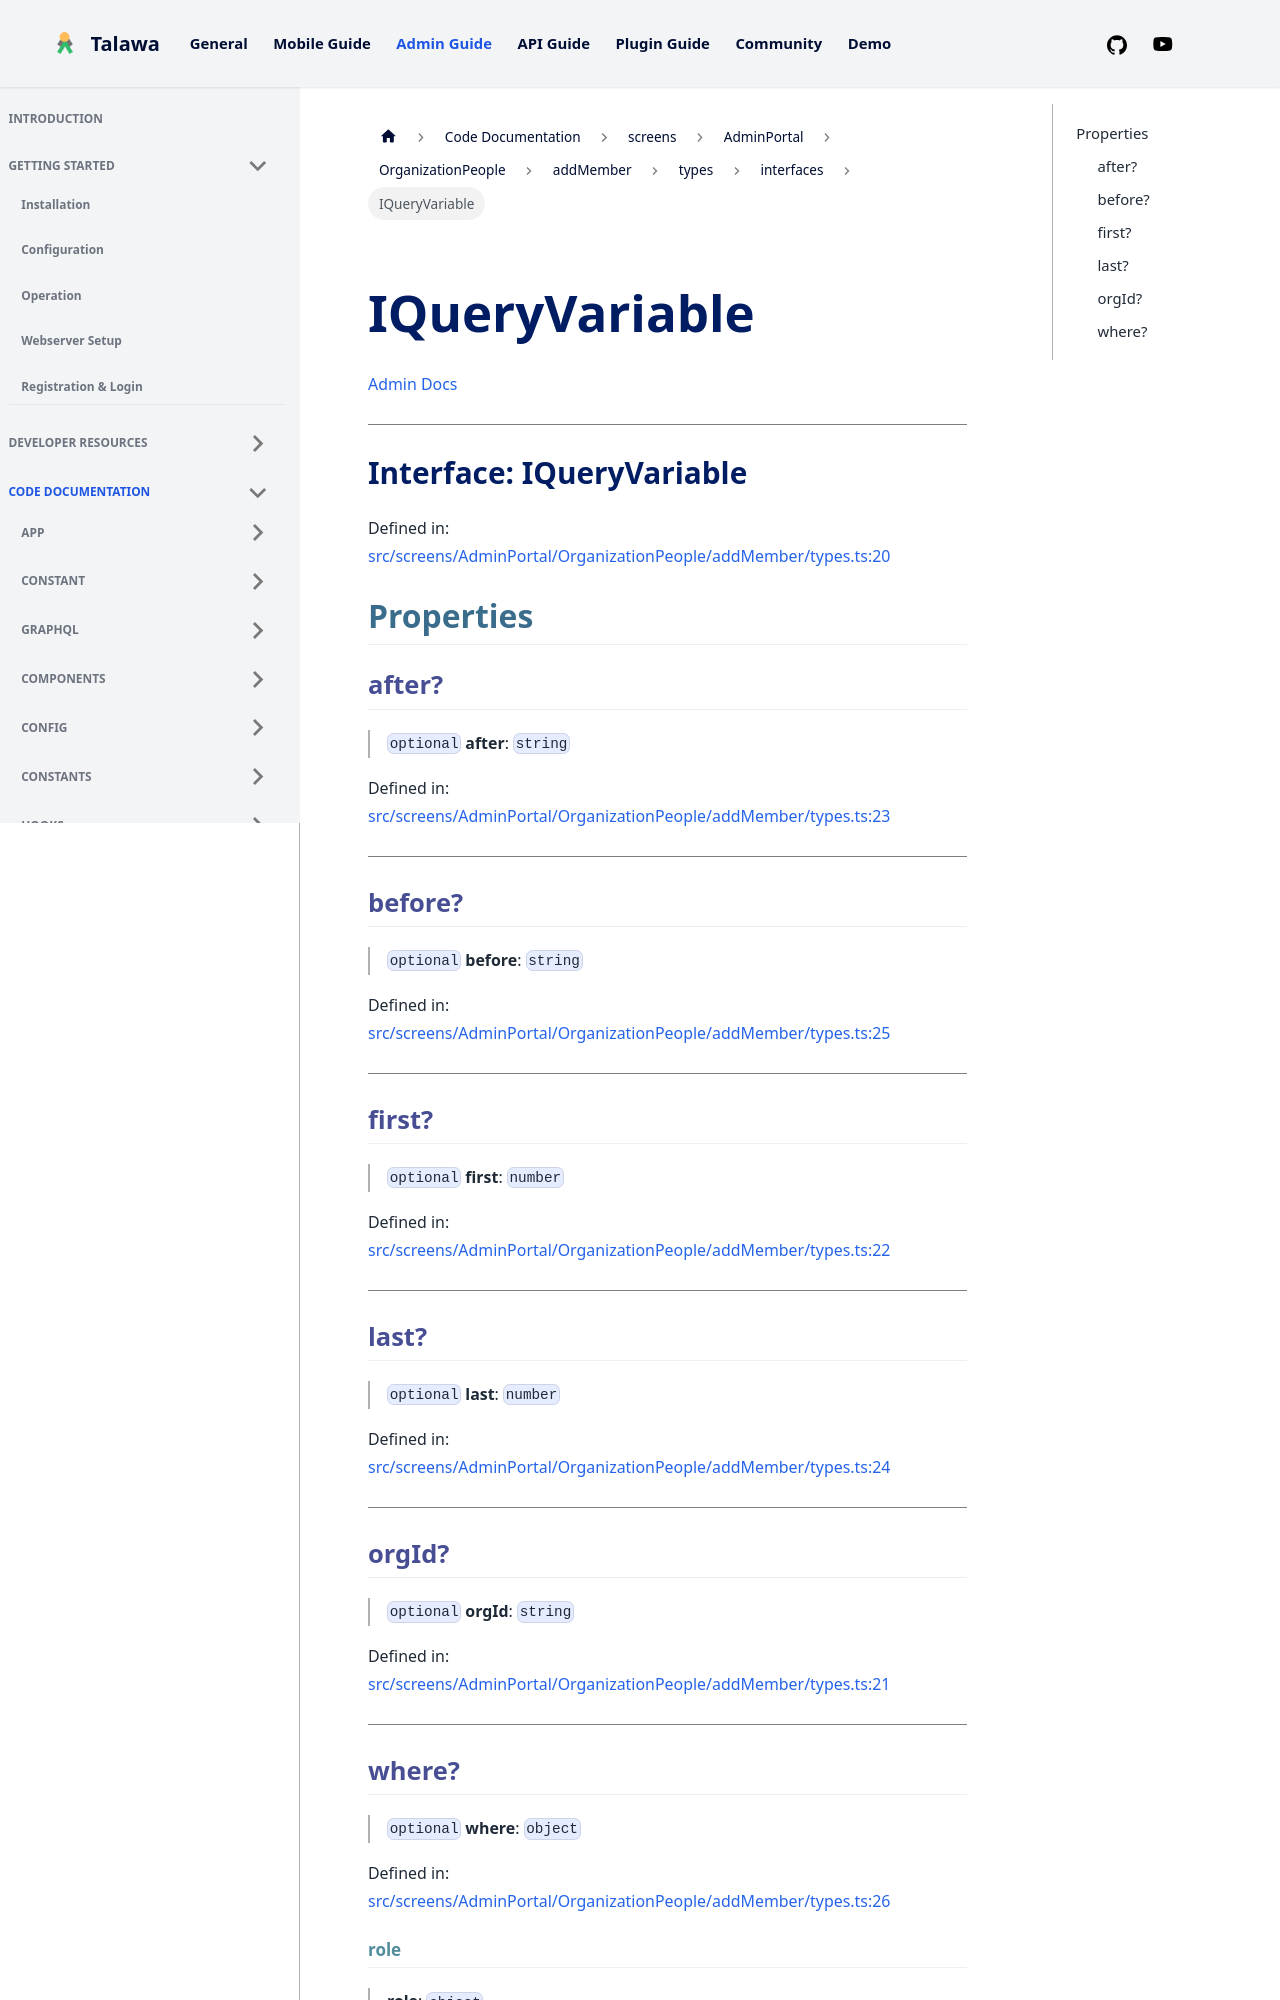

repository: PalisadoesFoundation/talawa-admin · page: docs/auto-docs/screens/AdminPortal/OrganizationPeople/addMember/types/interfaces/IQueryVariable/index.html · generator: docusaurus

[Admin Docs](/)

***

# Interface: IQueryVariable

Defined in: [src/screens/AdminPortal/OrganizationPeople/addMember/types.ts:20](https://github.com/PalisadoesFoundation/talawa-admin/blob/main/src/screens/AdminPortal/OrganizationPeople/addMember/types.ts#L20)

## Properties

### after?

> `optional` **after**: `string`

Defined in: [src/screens/AdminPortal/OrganizationPeople/addMember/types.ts:23](https://github.com/PalisadoesFoundation/talawa-admin/blob/main/src/screens/AdminPortal/OrganizationPeople/addMember/types.ts#L23)

***

### before?

> `optional` **before**: `string`

Defined in: [src/screens/AdminPortal/OrganizationPeople/addMember/types.ts:25](https://github.com/PalisadoesFoundation/talawa-admin/blob/main/src/screens/AdminPortal/OrganizationPeople/addMember/types.ts#L25)

***

### first?

> `optional` **first**: `number`

Defined in: [src/screens/AdminPortal/OrganizationPeople/addMember/types.ts:22](https://github.com/PalisadoesFoundation/talawa-admin/blob/main/src/screens/AdminPortal/OrganizationPeople/addMember/types.ts#L22)

***

### last?

> `optional` **last**: `number`

Defined in: [src/screens/AdminPortal/OrganizationPeople/addMember/types.ts:24](https://github.com/PalisadoesFoundation/talawa-admin/blob/main/src/screens/AdminPortal/OrganizationPeople/addMember/types.ts#L24)

***
